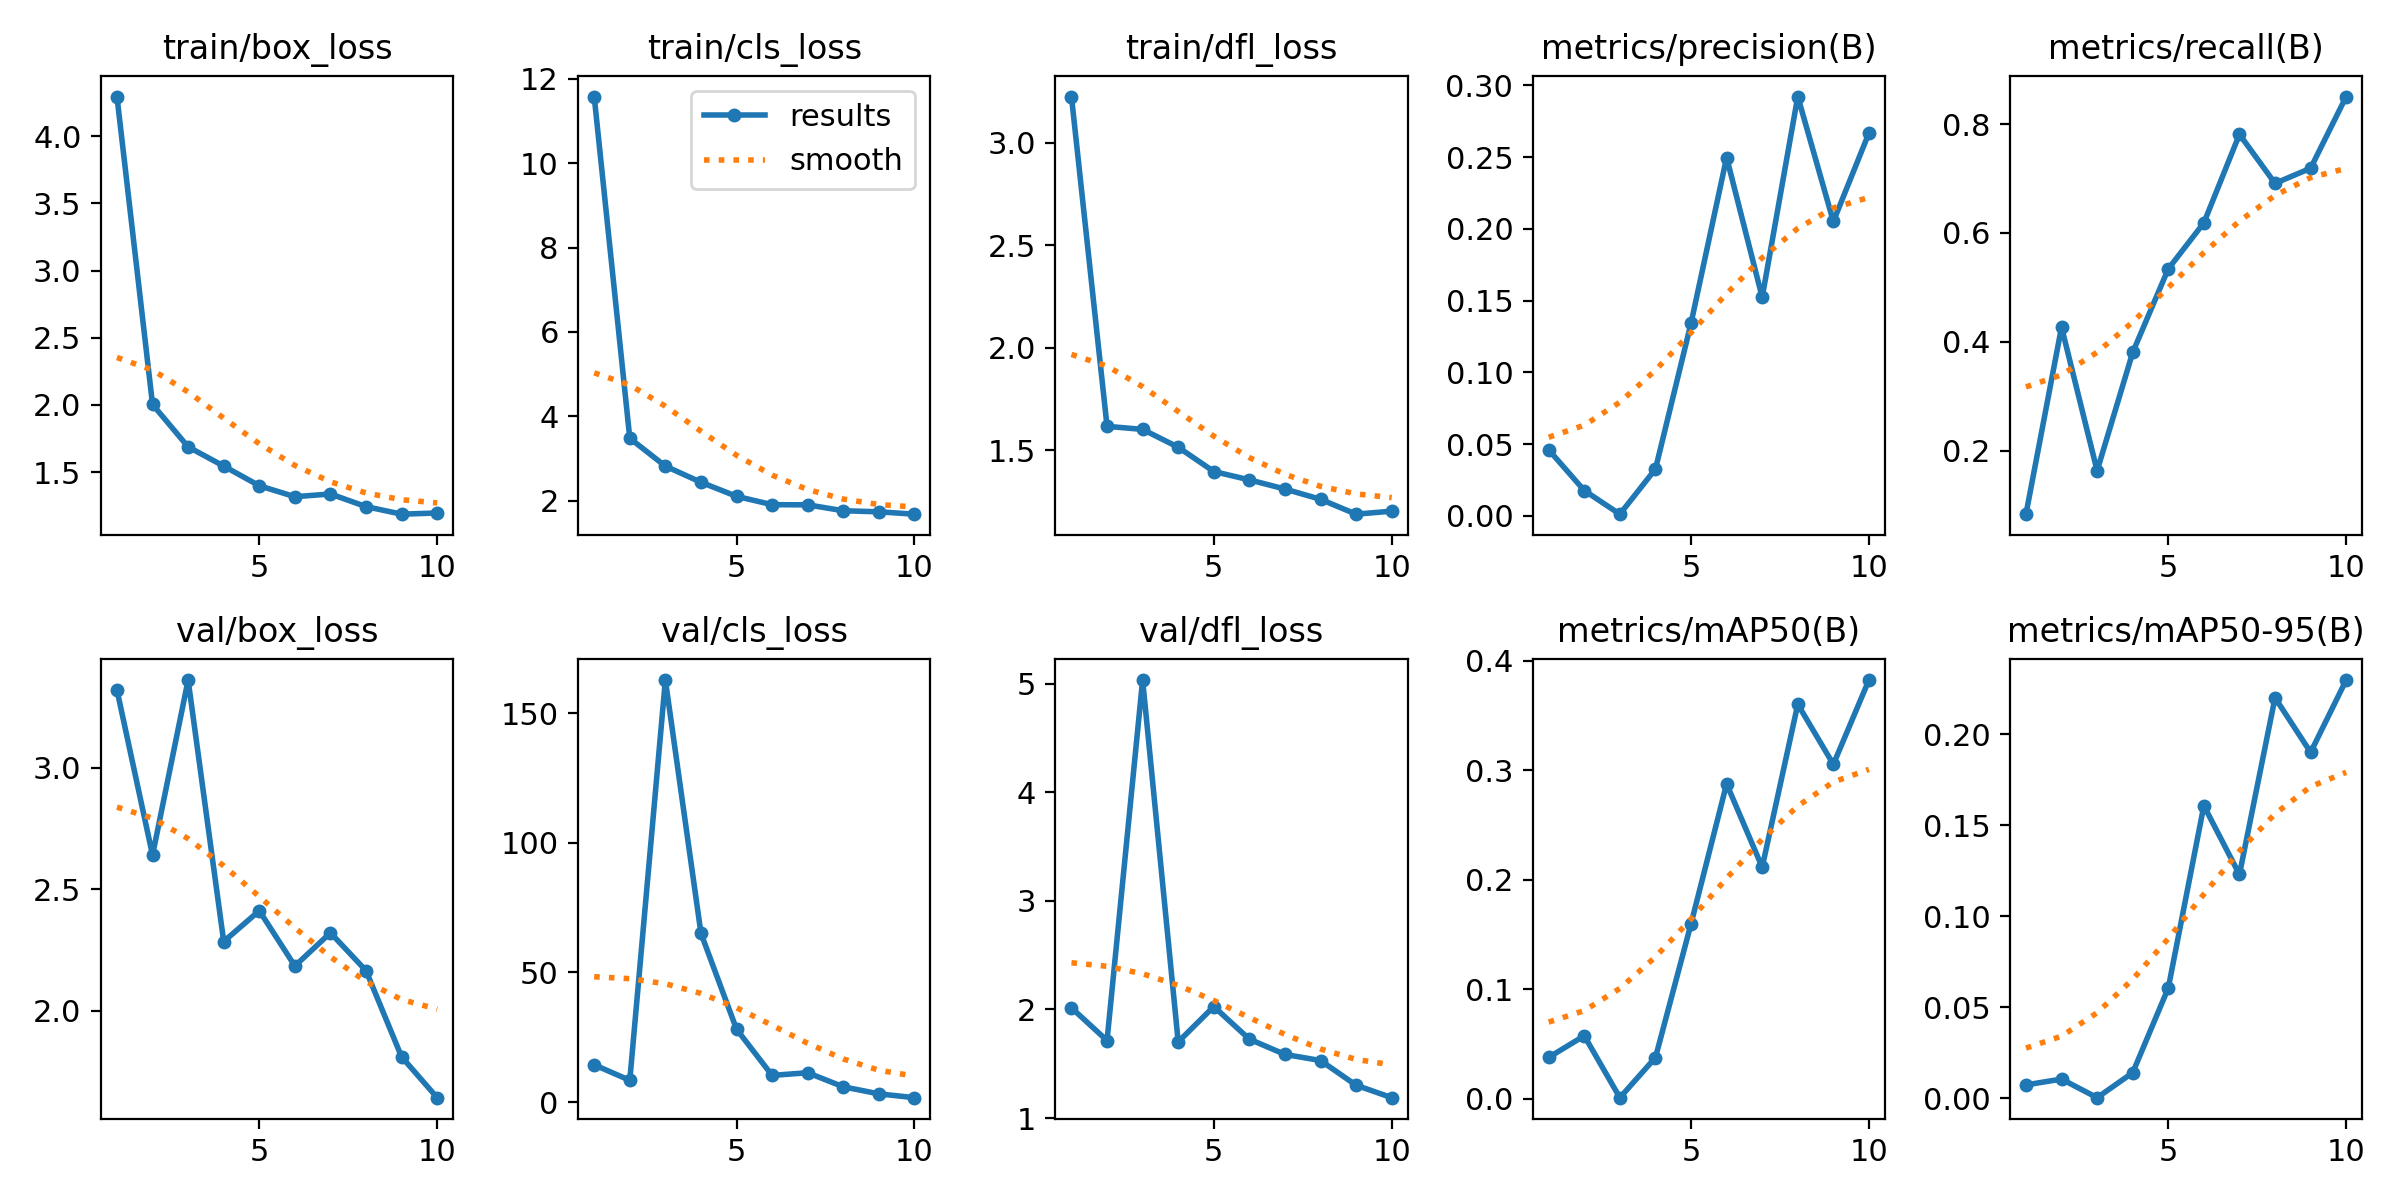

The data file committed next to this chart (first rows):
epoch, train/box_loss, train/cls_loss, train/dfl_loss, metrics/precision(B), metrics/recall(B), metrics/mAP50(B), metrics/mAP50-95(B), val/box_loss, val/cls_loss, val/dfl_loss, lr/pg0, lr/pg1, lr/pg2
1, 4.295, 11.58, 3.225, 0.04593, 0.08333, 0.03783, 0.00733, 3.321, 14.37, 2.015, 0.0905, 0.0005, 0.0005
2, 2.004, 3.482, 1.616, 0.01758, 0.4268, 0.05755, 0.01053, 2.641, 8.387, 1.714, 0.07995, 0.0009461, 0.0009461
3, 1.688, 2.821, 1.601, 0.0011, 0.1631, 0.00101, 0.00031, 3.362, 162.8, 5.033, 0.06928, 0.001283, 0.001283
4, 1.546, 2.44, 1.514, 0.03256, 0.3804, 0.03765, 0.01403, 2.285, 65.12, 1.702, 0.05851, 0.001512, 0.001512
5, 1.399, 2.106, 1.395, 0.1342, 0.5339, 0.1598, 0.06061, 2.412, 28.11, 2.027, 0.04763, 0.001631, 0.001631
6, 1.317, 1.908, 1.355, 0.2497, 0.6184, 0.2876, 0.1608, 2.185, 10.29, 1.727, 0.03664, 0.001641, 0.001641
7, 1.338, 1.904, 1.31, 0.1523, 0.781, 0.2115, 0.123, 2.322, 11.31, 1.586, 0.02554, 0.001543, 0.001543
8, 1.244, 1.764, 1.26, 0.2922, 0.691, 0.3603, 0.2202, 2.166, 5.897, 1.53, 0.01434, 0.001336, 0.001336
9, 1.188, 1.739, 1.187, 0.2051, 0.7188, 0.3055, 0.1902, 1.811, 3.163, 1.303, 0.003019, 0.001019, 0.001019
10, 1.196, 1.683, 1.202, 0.2668, 0.8504, 0.3825, 0.2299, 1.643, 1.698, 1.188, 0.000545, 0.000545, 0.000545
